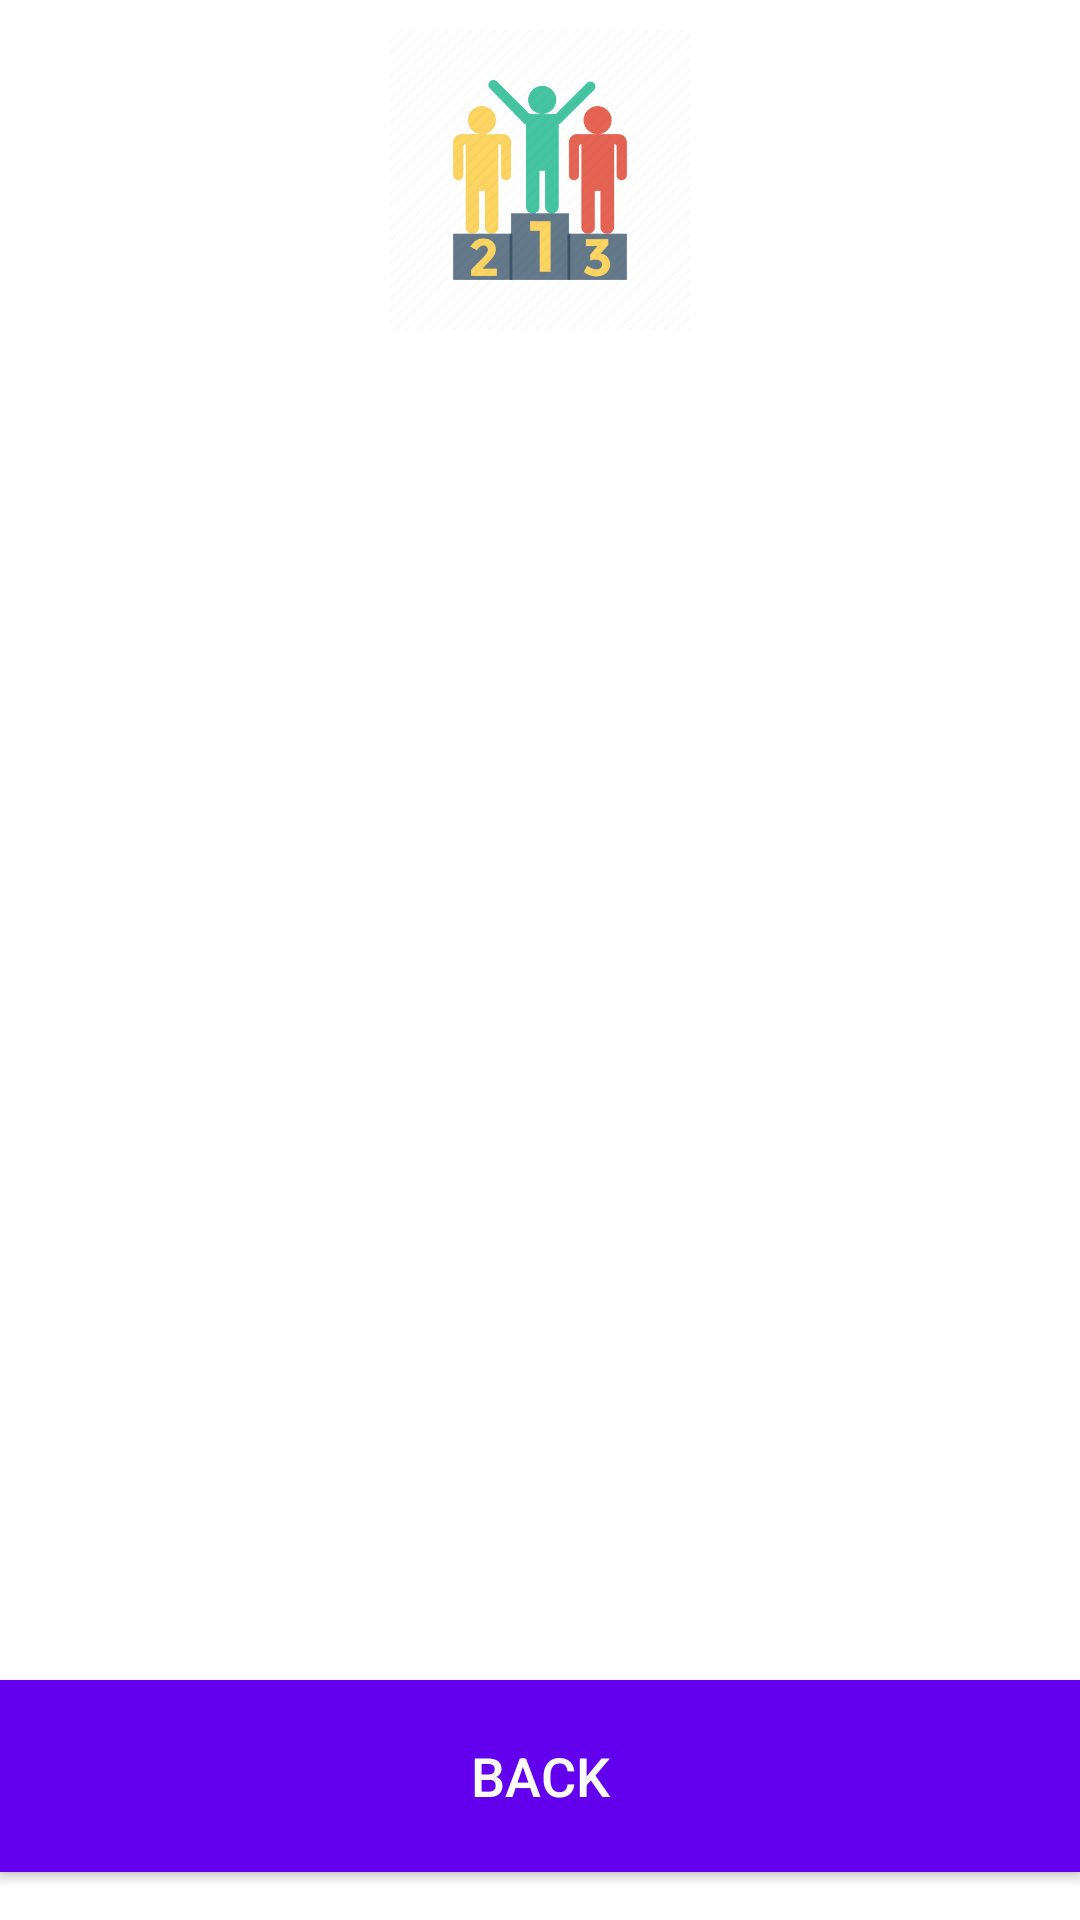

Reconstruct the res/layout file that produces this screen, plus the resources it refers to.
<!-- AndroidManifest.xml: application theme Theme.QuizApp -->
<!-- res/layout/activity_leader_board.xml -->
<?xml version="1.0" encoding="utf-8"?>
<androidx.constraintlayout.widget.ConstraintLayout xmlns:android="http://schemas.android.com/apk/res/android"
    xmlns:tools="http://schemas.android.com/tools"
    android:layout_width="match_parent"
    android:layout_height="match_parent"
    android:background="@drawable/ic_bg"
    xmlns:app="http://schemas.android.com/apk/res-auto"
    tools:context=".activities.LeaderBoardActivity">

    <ImageView
        android:id="@+id/iv_podium"
        android:contentDescription="@string/podium"
        android:src="@drawable/ic_podium"
        android:scaleType="centerCrop"
        app:layout_constraintRight_toRightOf="parent"
        app:layout_constraintTop_toTopOf="parent"
        app:layout_constraintLeft_toLeftOf="parent"
        app:layout_constraintBottom_toTopOf="@id/lv_user_scores"
        android:layout_width="100dp"
        android:layout_height="100dp"/>

    <ListView
        android:id="@+id/lv_user_scores"
        android:layout_marginTop="120dp"
        android:layout_marginBottom="80dp"
        app:layout_constraintBottom_toTopOf="@id/lv_user_scores"
        app:layout_constraintTop_toBottomOf="@id/lv_user_scores"
        app:layout_constraintLeft_toLeftOf="parent"
        app:layout_constraintRight_toRightOf="parent"
        android:layout_width="match_parent"
        android:layout_height="match_parent"/>

    <Button
        android:id="@+id/btn_return_to_start"
        android:layout_width="match_parent"
        android:layout_height="64dp"
        android:textSize="18sp"
        android:textColor="@color/white"
        app:layout_constraintLeft_toLeftOf="parent"
        app:layout_constraintRight_toRightOf="parent"
        app:layout_constraintTop_toBottomOf="@id/lv_user_scores"
        app:layout_constraintBottom_toBottomOf="parent"
        android:background="@color/design_default_color_primary"
        android:layout_marginBottom="16dp"
        android:text="@string/back"/>

</androidx.constraintlayout.widget.ConstraintLayout>
<!-- resources referenced by this layout -->
<resources>
  <!-- drawable ic_podium: png bitmap (drawable-v24, 22415 bytes) -->
  <string name="back">Back</string>
  <string name="podium">podium</string>
  <style name="Theme.QuizApp" parent="Theme.MaterialComponents.DayNight.DarkActionBar">
          
          <item name="colorPrimary">@color/purple_500</item>
          <item name="colorPrimaryVariant">@color/purple_700</item>
          <item name="colorOnPrimary">@color/white</item>
          
          <item name="colorSecondary">@color/teal_200</item>
          <item name="colorSecondaryVariant">@color/teal_700</item>
          <item name="colorOnSecondary">@color/black</item>
          
          <item name="android:statusBarColor" tools:targetApi="l">?attr/colorPrimaryVariant</item>
          
      </style>
  <!-- not gathered from this repository: default colours our renderer supplied (Android Studio template values) -->
  <color name="purple_500">#FF6200EE</color>
  <color name="purple_700">#FF3700B3</color>
  <color name="teal_200">#FF03DAC5</color>
  <color name="teal_700">#FF018786</color>
  <color name="black">#FF000000</color>
  <color name="white">#FFFFFFFF</color>
</resources>
